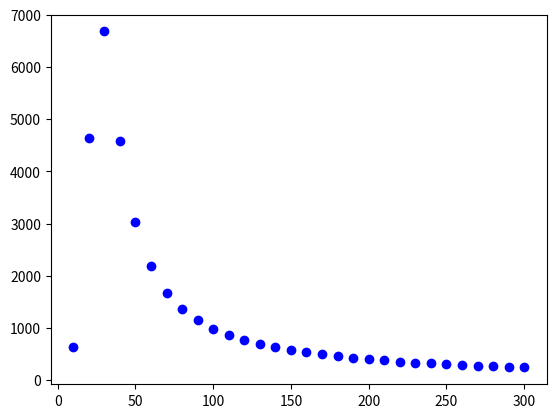

Source code (Python):
#!/usr/bin/env python3
# -*- coding: utf-8 -*-
"""
Created on Fri Jul 26 12:50:20 2024

@author: user
"""

import scipy.integrate as scp
import numpy as np
import matplotlib.pyplot as plt


v = 5703
teta_d = 600
d = 500E-6
A = 1.344E-45
B_u = 1.82E-19
teta = 132
k_b = 1.38E-23
h = 1.054E-34


def C(T, teta_d, v, d, teta, A, B_U):
    k_b = 1.38E-23
    h = 1.054E-34
    calka = scp.quad(lambda x: (((v/d)+(A*(x**4)*(T**4)) 
                                + (((k_b/h)**2)*(x**2)*B_U*(T**3)*np.exp(-teta/T)))**-1)
                     *(x**4)*np.exp(x)/((np.exp(x)-1)**2), 0 ,teta_d/T)
    #print(calka[0])
    return calka[0]

def f(calka, T_1, V):
    k_b = 1.38E-23
    h = 1.054E-34
    lamb = (k_b**4)*(T_1**3)*calka/(2*(np.pi**2)*V*(h**3))
    #print(lamb)
    return lamb

#Całka, error = C(T, teta_d, v, d, teta, A, B_u)
#lamb_GaN = f(C(T, teta_d, v, d, teta, A, B_u)[0], T, v)
#print(lamb_GaN)
T = []
F = []
for i in range (1, 31):
    T.append(i*10)
    c = C(i*10, teta_d, v, d, teta, A, B_u)
    F.append(f(c, i*10, v))
plt.scatter(T, F , c = 'b')
plt.show()

'''v = 6980
teta_d = 950
d = 5.4**-5
A = **-45
B_u = 1.82**-19
teta = 132
k_b = 1.38**-23
h = 1.054**-34'''

